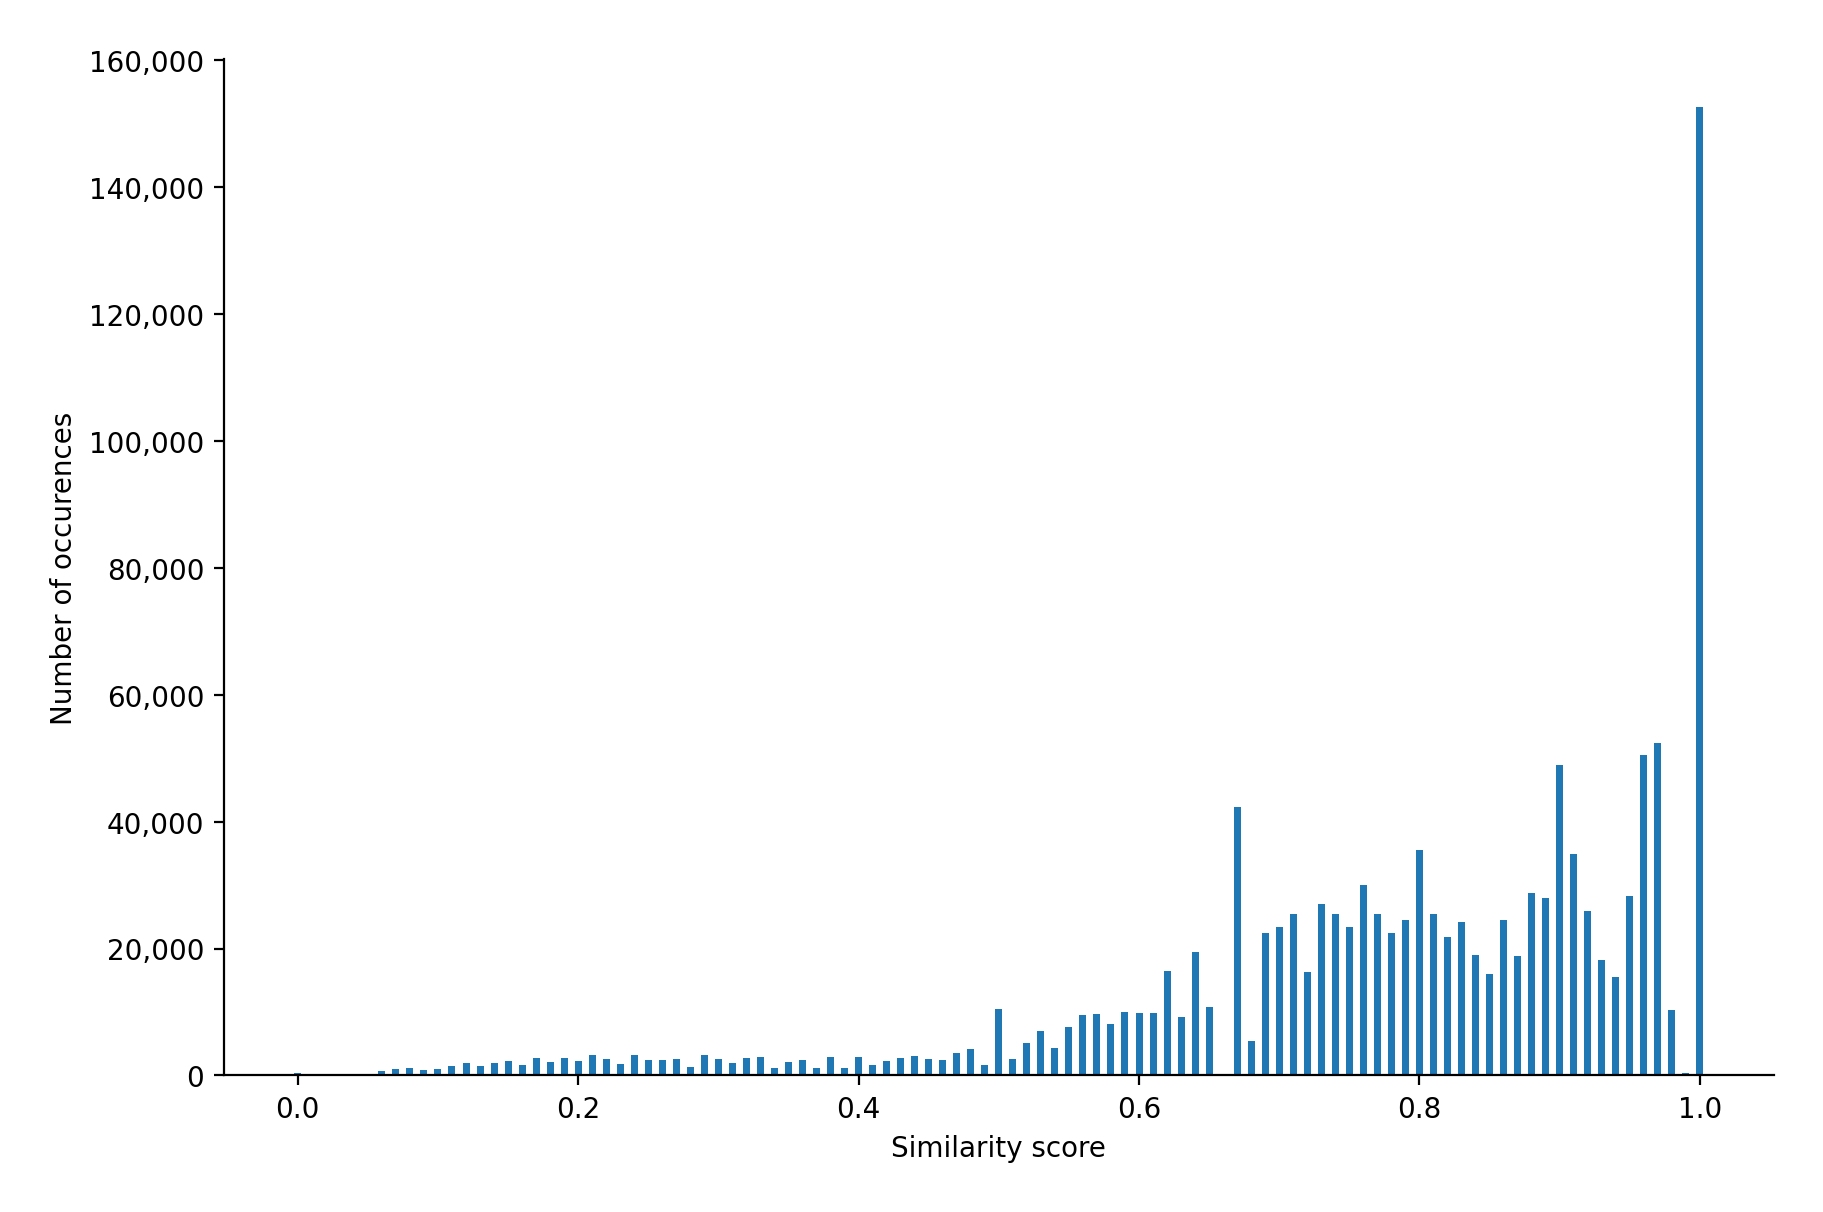

The file beside this chart, header and first rows:
0.0, 353
0.03, 2
0.04, 20
0.05, 190
0.06, 690
0.07, 1038
0.08, 1191
0.09, 919
0.1, 1055
0.11, 1518
0.12, 1945
0.13, 1535
0.14, 2007
0.15, 2311
0.16, 1680
0.17, 2776
0.18, 2192
0.19, 2779
0.2, 2216
0.21, 3266
0.22, 2546
0.23, 1833
0.24, 3149
0.25, 2376
0.26, 2449
0.27, 2621
0.28, 1368
0.29, 3288
0.3, 2623
0.31, 1902
0.32, 2700
0.33, 2902
0.34, 1229
0.35, 2166
0.36, 2428
0.37, 1143
0.38, 2944
0.39, 1224
0.4, 2984
0.41, 1592
0.42, 2340
0.43, 2787
0.44, 3064
0.45, 2582
0.46, 2445
0.47, 3534
0.48, 4137
0.49, 1661
0.5, 10485
0.51, 2534
0.52, 5065
0.53, 7057
0.54, 4393
0.55, 7628
0.56, 9544
0.57, 9649
0.58, 8081
0.59, 9952
0.6, 9893
0.61, 9791
0.62, 16450
... 38 more rows
